Run: headless pygame with SDL's dummy video driver; simulated clock (each Clock.tick advances the game by its frame time, no real sleeping); random seed 0; keys injected as events and as key.get_pressed() state; mouse plan: one left click at the window centre at the start of phase 2, then a move to the lower-right quarter at the start of phase 3.
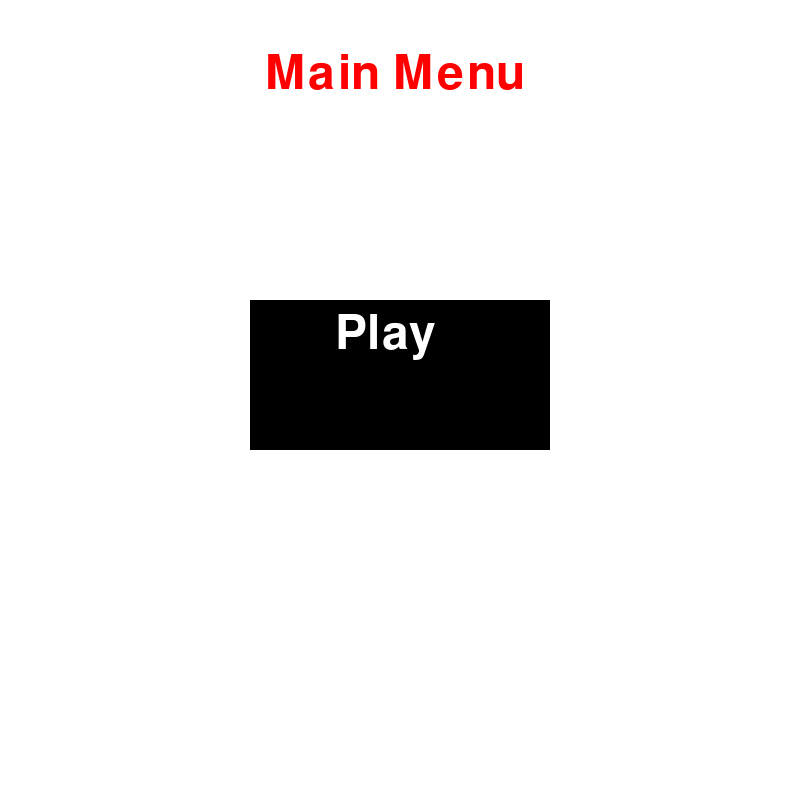
Frame 1 of 4 · flips 1–60 · no input
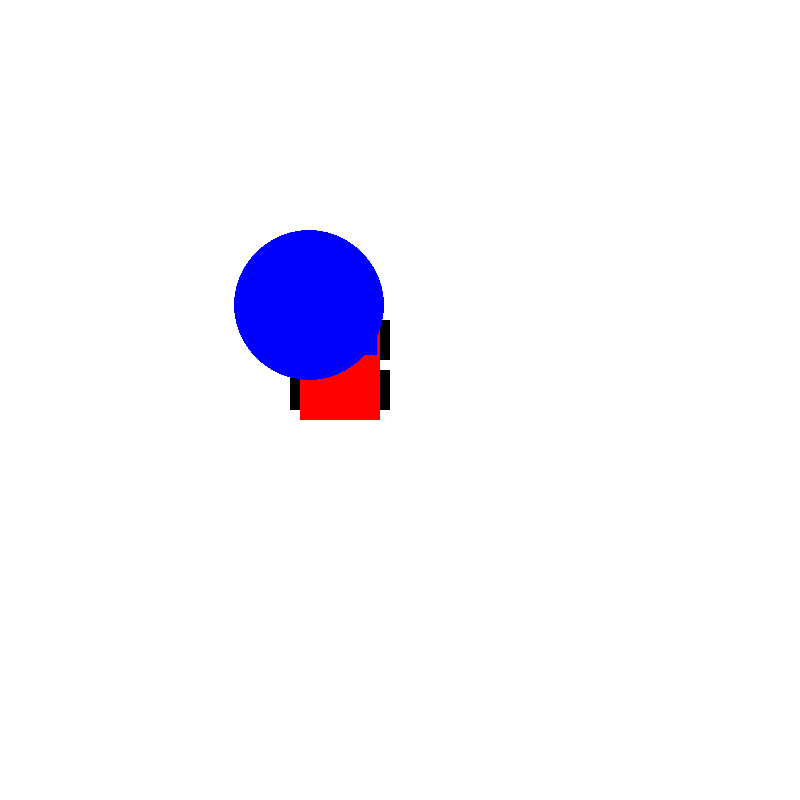
Frame 2 of 4 · flips 61–180 · clicked the window centre · tapped SPACE, RETURN · held RIGHT (→), D
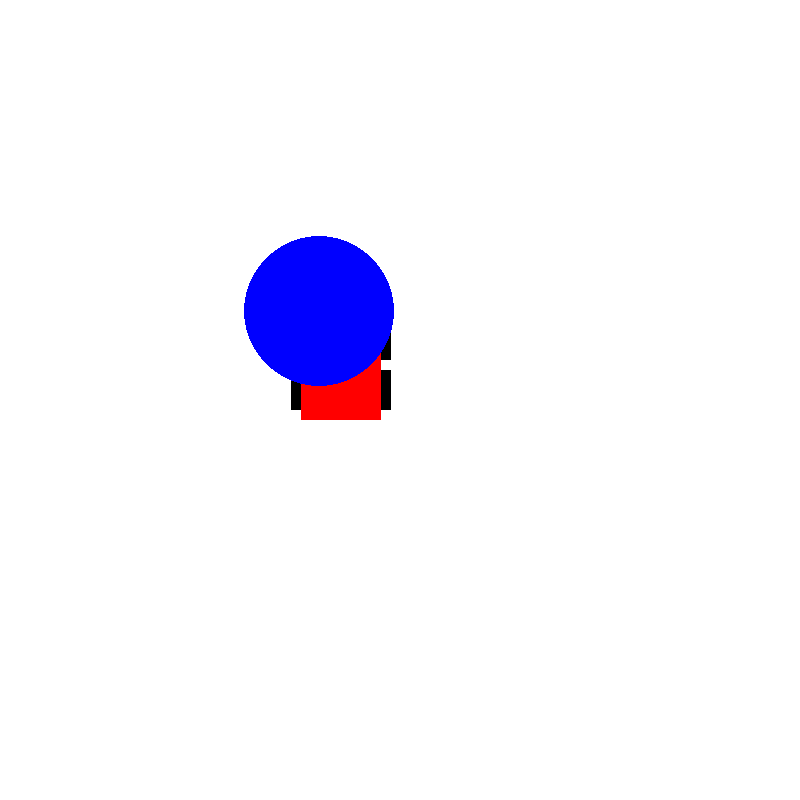
Frame 3 of 4 · flips 181–300 · moved the mouse to the lower-right quarter · held DOWN (↓), S
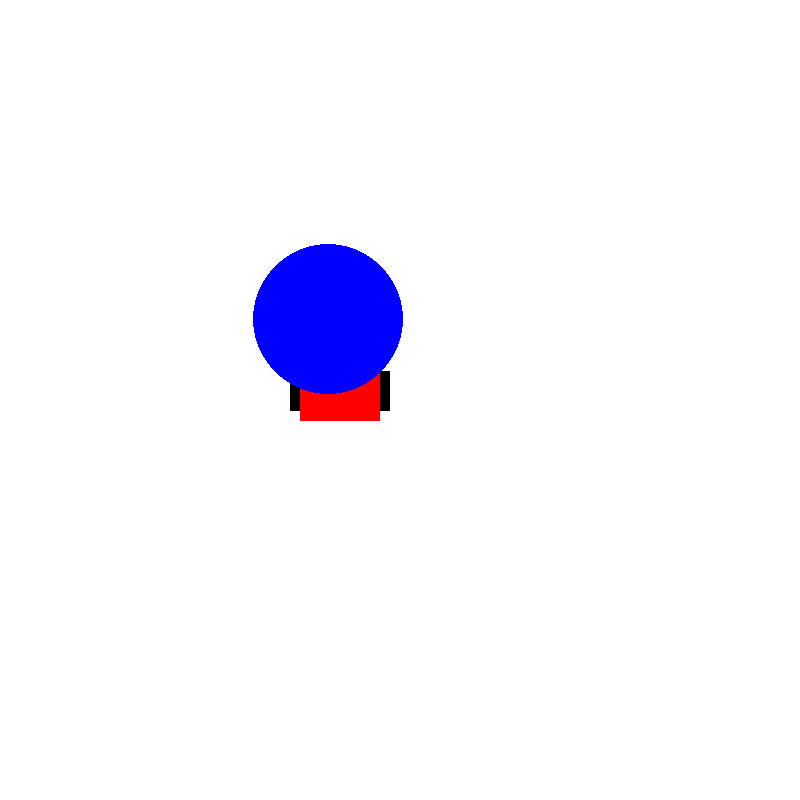
Frame 4 of 4 · flips 301–420 · held LEFT (←), A, UP (↑), W

The pygame program that drew these frames:

import pygame
import math
pygame.init()
def collison(x1,y1,r1,x2,y2,r2):
    dx = x2 - x1
    dy = y2 - y1
    dist  = dx * dx + dy * dy
    dist = math.sqrt(dist)
    
    if dist > r1 + r2:
        return False
    else:
        return True
def colision1(rect1 : pygame.Rect,rect2):
    if rect1.colliderect(rect2):
        return True
    return False
WIDTH,HEIGHT = 800,800

my_font = pygame.font.SysFont('Comic Sans MS', 70)
window = pygame.display.set_mode((WIDTH,HEIGHT))

class Player:
    def __init__(self,x,y,dx,dy,speed,width,height,gold):
        self.x = x
        self.y = y
        self.dx = dx
        self.dy = dy
        self.ddx = 0.001
        self.ddy = 0.001
        self.maxdy = 2.5
        self.maxdx = 2.5
        self.speed = speed
        self.size = 35
        self.width = width
        self.height = height
        self.gold = gold
    
    def draw(self, window):
        pygame.draw.rect(window, pygame.Color("Red"), 
        pygame.Rect(self.x, self.y, self.width,self.height)) # Draws a rectangle
        pygame.draw.rect(window, pygame.Color("blue"), 
        pygame.Rect(self.x + 3, self.y + 5,74,50))
        pygame.draw.rect(window, pygame.Color("black"), 
        pygame.Rect(self.x - 10, self.y + 20,10,40))
        pygame.draw.rect(window, pygame.Color("black"), 
        pygame.Rect(self.x + self.width, self.y + 20,10,40))
        pygame.draw.rect(window, pygame.Color("black"), 
        pygame.Rect(self.x - 10, self.y + 70,10,40))
        pygame.draw.rect(window, pygame.Color("black"), 
        pygame.Rect(self.x + self.width, self.y + 70,10,40))
        
    def draw_side(self,window):
        pygame.draw.rect(window, pygame.Color("Red"), 
        pygame.Rect(self.x, self.y, self.width,self.height)) # Draws a rectangle
        pygame.draw.circle(window, pygame.Color("Black"), (self.x,self.y + self.height), self.size)
        pygame.draw.circle(window, pygame.Color("Gray"), (self.x,self.y + self.height), 15)
        pygame.draw.rect(window, pygame.Color("blue"), 
        pygame.Rect(self.x + 50, self.y,70,50))
        pygame.draw.circle(window, pygame.Color("Black"), (self.x + self.width,self.y + self.height), self.size)
        pygame.draw.circle(window, pygame.Color("Gray"), (self.x + self.width,self.y + self.height), 15)
    
    def move(self, keys):
        self.maxdy = 2.5
        self.maxdx = 2.5
        
        if self.maxdx < self.dx:
            self.dx = self.maxdx
        if self.maxdy < self.dy:
            self.dy = self.maxdy


        if keys[pygame.K_w]:
            self.dy -= self.ddy
        elif keys[pygame.K_s]:
            self.dy += self.ddy
            
        elif self.dy > 0:
            self.dy -= self.ddy
        
        if keys[pygame.K_a]:
            self.dx -= self.ddx
        elif keys[pygame.K_d]:
            self.dx += self.ddx
        
        elif self.dx > 0:
            self.dx -= self.ddx
        
        newX = self.x + self.dx*self.speed
        newY = self.y + self.dy*self.speed
        
        if newX < WIDTH-(self.width+9) and newX > 10:
            self.x += self.dx*self.speed
        else:
            self.dx = 0
        if newY < HEIGHT-self.height+1 and newY > 0:
            self.y += self.dy*self.speed
        else:
            self.dy = 0
        
class Bouncing_Ball:
    def __init__(self,x,y,dx,dy,ddx,ddy,rad,size,speed):
        self.x = x
        self.y = y
        self.dx = dx
        self.dy = dy
        self.ddx = ddx
        self.ddy = ddy
        self.rad = rad
        self.size = size
        self.speed = speed
        self.coverd = 0
    def draw(self,window):
        pygame.draw.circle(window,pygame.Color("Blue"),(self.x,self.y),self.size)
    def move(self):
        self.y += self.dy*self.speed
        self.dy+=self.ddy
        self.x += self.dx*self.speed
        if self.x <= self.size:
            self.dx = 1
        if self.dx != 0:
            self.x += self.dx*self.speed
        if self.x >= WIDTH - self.size:
            self.dx = -1
        if self.y >= HEIGHT - self.size:
            self.dy = -1*self.dy
        else:
            self.coverd = self.coverd + self.dx*self.speed
            
class Button:
    def __init__(self,x,y,width,height):
        self.x = x
        self.y = y
        self.width = width
        self.height = height
        
    def draw(self,window,player):
        pygame.draw.rect(window, pygame.Color("Black"), 
        pygame.Rect(self.x, self.y, self.width,self.height)) # Draws a rectangle
        text_surface = my_font.render(f"Play", True, (255,255,255))
        window.blit(text_surface, (self.x + self.width / 2 - 65,self.y + self.height / 2 - 65))
        text_surface = my_font.render(f"Main Menu", True, (255,0,0))
        window.blit(text_surface, (self.x + self.width / 2 - 135,self.y + self.height / 2 - 325))
p1 = Player(300,300,0,0,0.08,80,120,0)
ball = Bouncing_Ball(300,300,1,1,0,0.002,75,75,0.04)
button = Button(250,300,300,150)

#if collison(p1.x,p1.y,p1.size,ball.x,ball.y,ball.size)

def button_colision(width,height,x,y,mousePos,mouseState):
    if mousePos[0] > x and mousePos[0] < x + width and mousePos[1] > y and mousePos[1] < y + height and mouseState[0] == True:
        return True
    else:
        return False

def debugMode(window,gold):
    text_surface = my_font.render(f"Player Gold {int(gold)}", True, (0, 0, 0))
    window.blit(text_surface, (0,0))
    text_surface = my_font.render(f"10 000 000 gold to win!", True, (0, 0, 0))
    window.blit(text_surface, (0,100))
    text_surface = my_font.render(f"Have fun and grind!", True, (0, 0, 0))
    window.blit(text_surface, (0,175))
prev = 0
game = 0
while True:
    window.fill("White")
    keys = pygame.key.get_pressed()
    events = pygame.event.get()
    
    for event in events:
        if event.type == pygame.QUIT:
            exit()
    if game != 1:
        button.draw(window,p1)
        
    mouseState = pygame.mouse.get_pressed()
    mousePos = pygame.mouse.get_pos()
    
    if button_colision(button.width,button.height,button.x,button.y,mousePos,mouseState):
        game = 1
    if keys[pygame.K_ESCAPE]:
        exit()
    
    if game == 1:
        ball.move()
        p1.move(keys)
        
        
        p1.draw(window)
        ball.draw(window)
        if prev == 0:
            if game == 1:
                p1.gold += 0.0005
        if p1.gold >= 100:
            if keys[pygame.K_c]:
                prev = 1
        
        if prev == 1:
            if game == 1:
                p1.gold += 0.001
                
        if p1.gold >= 10000000:
            exit()
            
            
    pygame.display.update()
